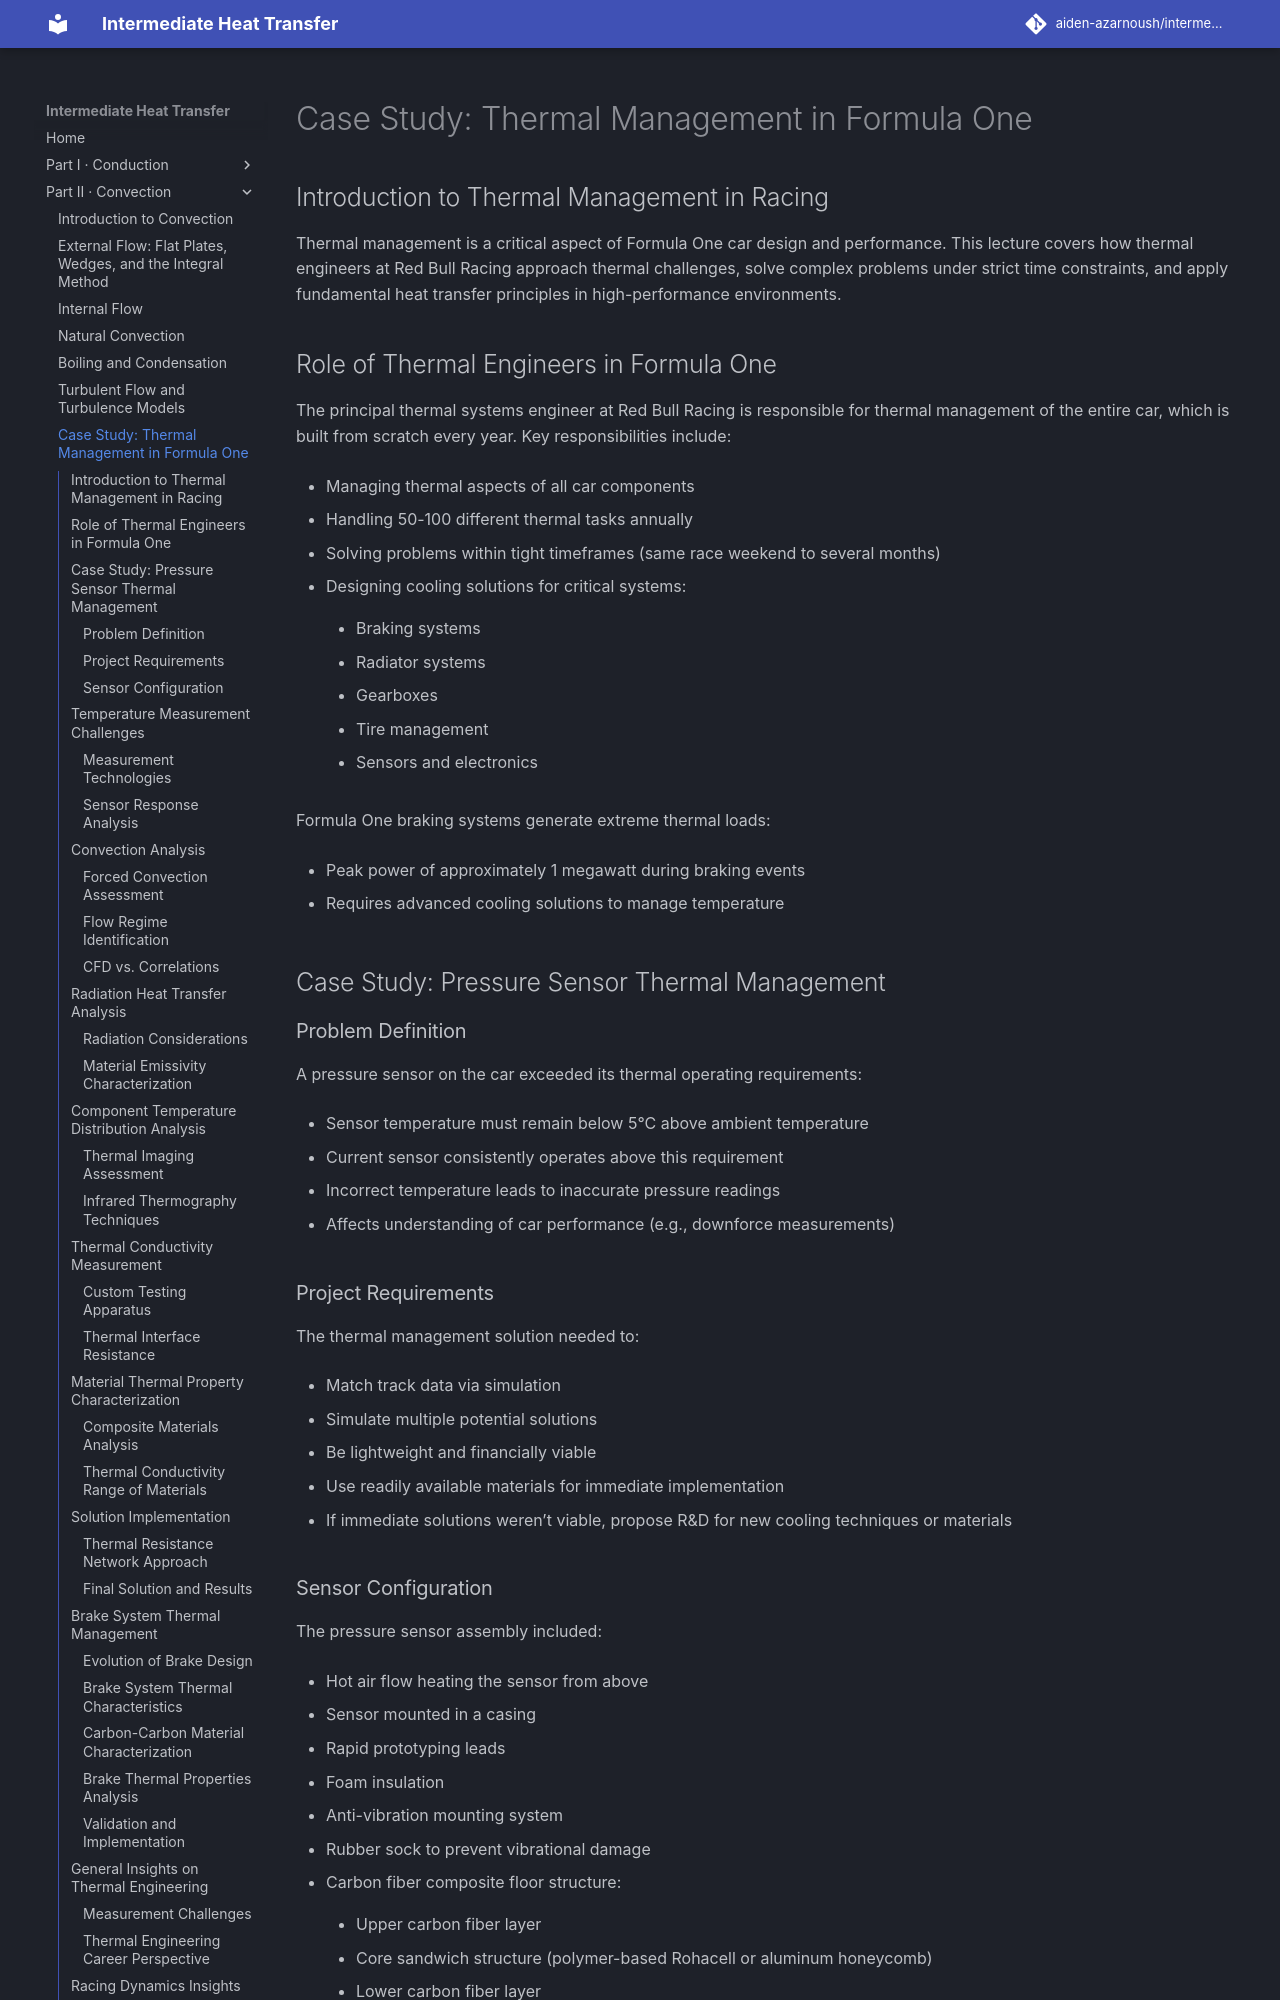

repository: aiden-azarnoush/intermediate-heat-transfer · page: convection/07-case-study-thermal-management-in-formula-one/index.html · generator: mkdocs

# Case Study: Thermal Management in Formula One

## Introduction to Thermal Management in Racing

Thermal management is a critical aspect of Formula One car design and performance. This lecture covers how thermal engineers at Red Bull Racing approach thermal challenges, solve complex problems under strict time constraints, and apply fundamental heat transfer principles in high-performance environments.

## Role of Thermal Engineers in Formula One

The principal thermal systems engineer at Red Bull Racing is responsible for thermal management of the entire car, which is built from scratch every year. Key responsibilities include:

-   Managing thermal aspects of all car components

-   Handling 50-100 different thermal tasks annually

-   Solving problems within tight timeframes (same race weekend to several months)

-   Designing cooling solutions for critical systems:

    -   Braking systems

    -   Radiator systems

    -   Gearboxes

    -   Tire management

    -   Sensors and electronics

Formula One braking systems generate extreme thermal loads:

-   Peak power of approximately 1 megawatt during braking events

-   Requires advanced cooling solutions to manage temperature

## Case Study: Pressure Sensor Thermal Management

### Problem Definition

A pressure sensor on the car exceeded its thermal operating requirements:

-   Sensor temperature must remain below 5°C above ambient temperature

-   Current sensor consistently operates above this requirement

-   Incorrect temperature leads to inaccurate pressure readings

-   Affects understanding of car performance (e.g., downforce measurements)

### Project Requirements

The thermal management solution needed to:

-   Match track data via simulation

-   Simulate multiple potential solutions

-   Be lightweight and financially viable

-   Use readily available materials for immediate implementation

-   If immediate solutions weren’t viable, propose R&D for new cooling techniques or materials
